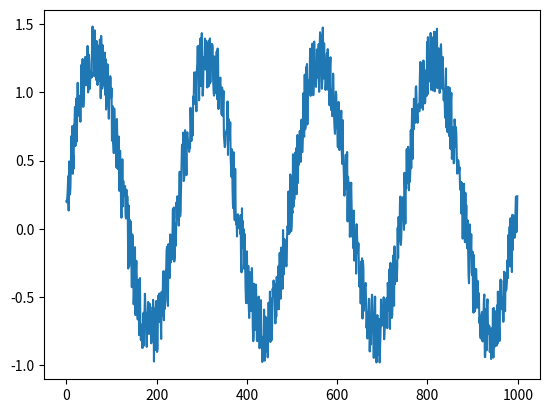

Write Python code to recreate this figure.
import numpy as np
import matplotlib.pyplot as plt

time_step = 0.02
period = 5.
time_vect = np.arange(0, 20, time_step)

sig = np.sin(2 * np.pi / period * time_vect) + 0.5 *np.random.random(time_vect.size)
plt.plot(sig)
print("The signal size is: ", sig.size)
plt.show()


